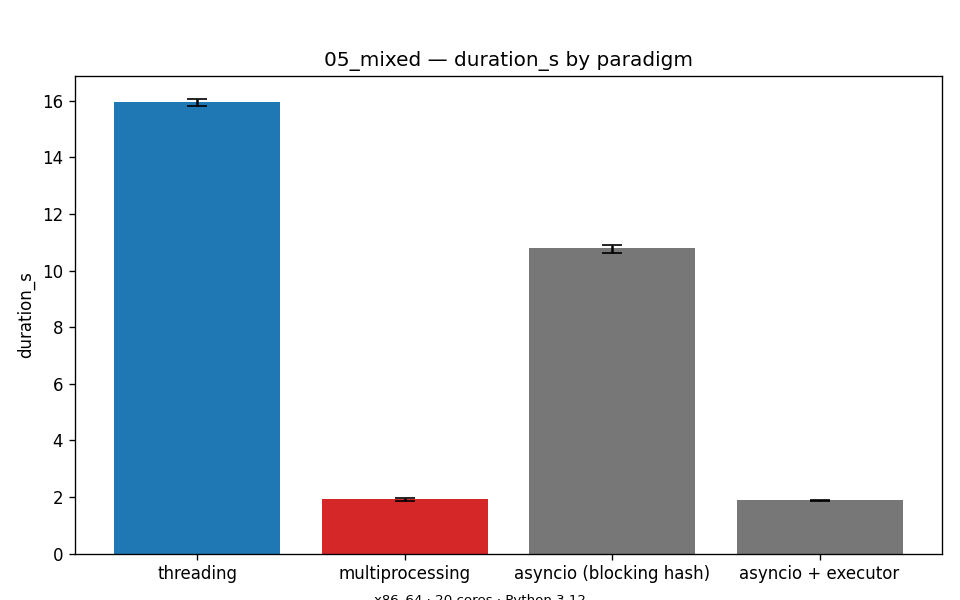

The table this chart was drawn from, first rows:
experiment, paradigm, workers, n_tasks, duration_s, cpu_percent_avg, mem_mb_peak, extra_json
05_mixed, threading, 8, 50, 16.08, 576.9, 103.7, {"repeat_idx": 0}
05_mixed, threading, 8, 50, 15.8, 556.3, 104.5, {"repeat_idx": 1}
05_mixed, threading, 8, 50, 15.95, 573, 105.1, {"repeat_idx": 2}
05_mixed, multiprocessing, 8, 50, 1.871, 753.9, 856.8, {"repeat_idx": 0}
05_mixed, multiprocessing, 8, 50, 1.933, 771.3, 866.4, {"repeat_idx": 1}
05_mixed, multiprocessing, 8, 50, 1.951, 762, 867.6, {"repeat_idx": 2}
05_mixed, asyncio (blocking hash), 8, 50, 10.61, 161.1, 112.4, {"repeat_idx": 0}
05_mixed, asyncio (blocking hash), 8, 50, 10.92, 103.6, 112.9, {"repeat_idx": 1}
05_mixed, asyncio (blocking hash), 8, 50, 10.78, 117.8, 112.9, {"repeat_idx": 2}
05_mixed, asyncio + executor, 8, 50, 1.889, 741, 855.1, {"repeat_idx": 0}
05_mixed, asyncio + executor, 8, 50, 1.87, 731.6, 860.3, {"repeat_idx": 1}
05_mixed, asyncio + executor, 8, 50, 1.893, 754.6, 861, {"repeat_idx": 2}
